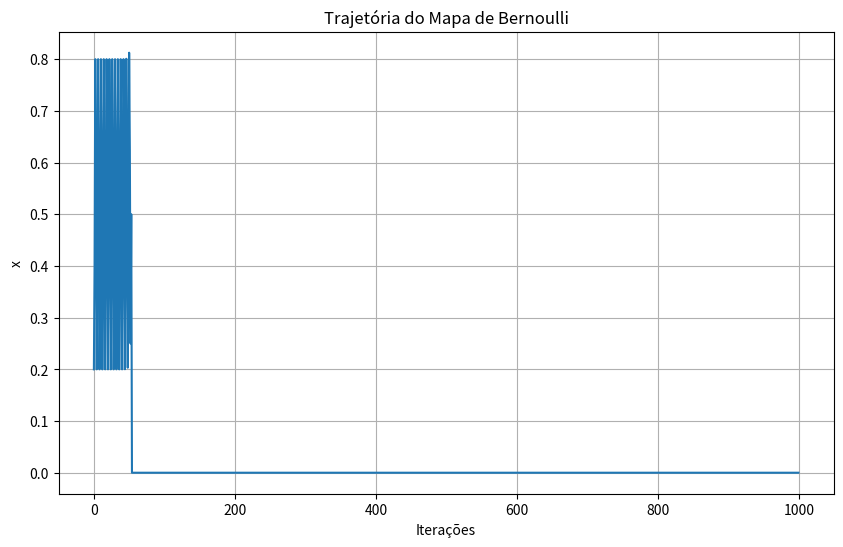

This chart was generated by the following Python code:
import numpy as np
import matplotlib.pyplot as plt

# Número de iterações
N = 1000

# Parâmetro do mapa de Bernoulli
r = 2.0

# Condição inicial
x = 0.1

# Lista para armazenar a trajetória
trajetoria = []

# Iterar o mapa de Bernoulli
for _ in range(N):
    # Aplicar o mapa de Bernoulli
    x = r * x % 1.0

    # Armazenar a posição atual
    trajetoria.append(x)

# Plotar a trajetória
plt.figure(figsize=(10,6))
plt.plot(trajetoria)
plt.title('Trajetória do Mapa de Bernoulli')
plt.xlabel('Iterações')
plt.ylabel('x')
plt.grid(True)
plt.show()
